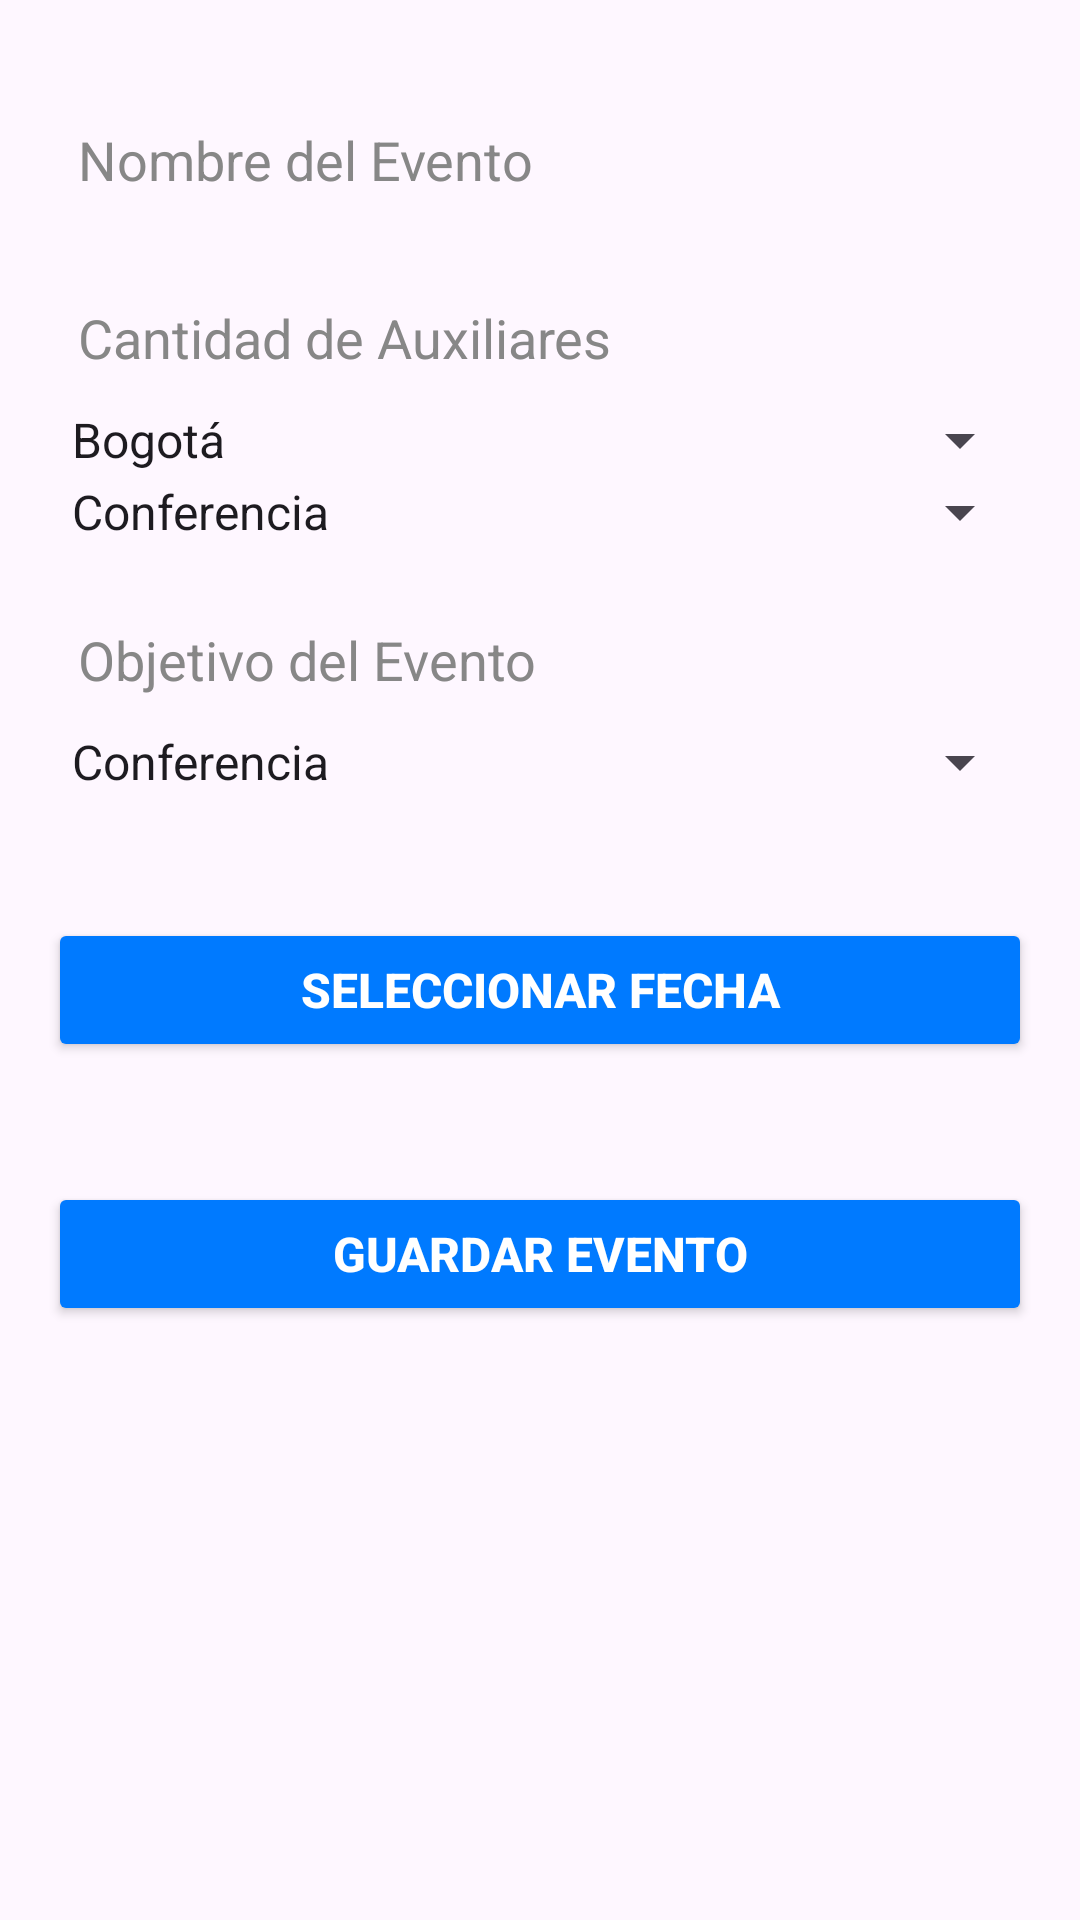

Android layout source for this screen:
<!-- AndroidManifest.xml: application theme Theme.RetoJhonF -->
<!-- res/layout/activity_event.xml -->
<ScrollView xmlns:android="http://schemas.android.com/apk/res/android"
    android:layout_width="match_parent"
    android:layout_height="match_parent"
    android:padding="16dp">

    <LinearLayout
        android:layout_width="match_parent"
        android:layout_height="wrap_content"
        android:orientation="vertical">

        <EditText
            android:id="@+id/event_name"
            android:layout_width="match_parent"
            android:layout_height="wrap_content"
            android:hint="Nombre del Evento"
            android:background="@drawable/custom_edit_text_bg"
            android:padding="10dp"
            android:textColorHint="#878787"
            android:layout_marginTop="15dp"/>

        <EditText
            android:id="@+id/auxiliary_count"
            android:layout_width="match_parent"
            android:layout_height="wrap_content"
            android:hint="Cantidad de Auxiliares"
            android:inputType="number"
            android:background="@drawable/custom_edit_text_bg"
            android:padding="10dp"
            android:textColorHint="#878787"
            android:layout_marginTop="15dp"/>

        
        <Spinner
            android:id="@+id/city_spinner"
            android:layout_width="match_parent"
            android:layout_height="wrap_content"
            android:entries="@array/cities_array"
        />

        
        <Spinner
            android:id="@+id/event_type_spinner"
            android:layout_width="match_parent"
            android:layout_height="wrap_content"
            android:entries="@array/event_types_array" />

        <EditText
            android:id="@+id/event_goal"
            android:layout_width="match_parent"
            android:layout_height="wrap_content"
            android:hint="Objetivo del Evento"
            android:background="@drawable/custom_edit_text_bg"
            android:padding="10dp"
            android:textColorHint="#878787"
            android:layout_marginTop="15dp"/>

        
        <Spinner
            android:id="@+id/target_completed_spinner"
            android:layout_width="match_parent"
            android:layout_height="wrap_content"
            android:entries="@array/event_types_array" />

        <Button
            android:id="@+id/calendar_button"
            android:layout_width="match_parent"
            android:layout_height="wrap_content"
            android:text="Seleccionar Fecha"
            android:textColor="@android:color/white"
            android:textStyle="bold"
            android:backgroundTint="@color/ecoBlue"
            android:padding="10dp"
            android:textSize="16sp"
            android:layout_marginTop="40dp"/>

        <Button
            android:id="@+id/save_event_button"
            android:layout_width="match_parent"
            android:layout_height="wrap_content"
            android:text="Guardar Evento"
            android:textColor="@android:color/white"
            android:textStyle="bold"
            android:backgroundTint="@color/ecoBlue"
            android:padding="10dp"
            android:textSize="16sp"
            android:layout_marginTop="40dp"/>
    </LinearLayout>
</ScrollView>
<!-- resources referenced by this layout -->
<resources>
  <string-array name="cities_array">
          <item>Bogotá</item>
          <item>Medellín</item>
          <item>Cali</item>
          <item>Cartagena</item>
      </string-array>
  <string-array name="event_types_array">
          <item>Conferencia</item>
          <item>Taller</item>
          <item>Seminario</item>
          <item>Concierto</item>
      </string-array>
  <color name="ecoBlue">#007AFF</color>
  <style name="Theme.RetoJhonF" parent="Base.Theme.RetoJhonF" />
  <style name="Base.Theme.RetoJhonF" parent="Theme.Material3.DayNight.NoActionBar">
          
          
      </style>
</resources>
